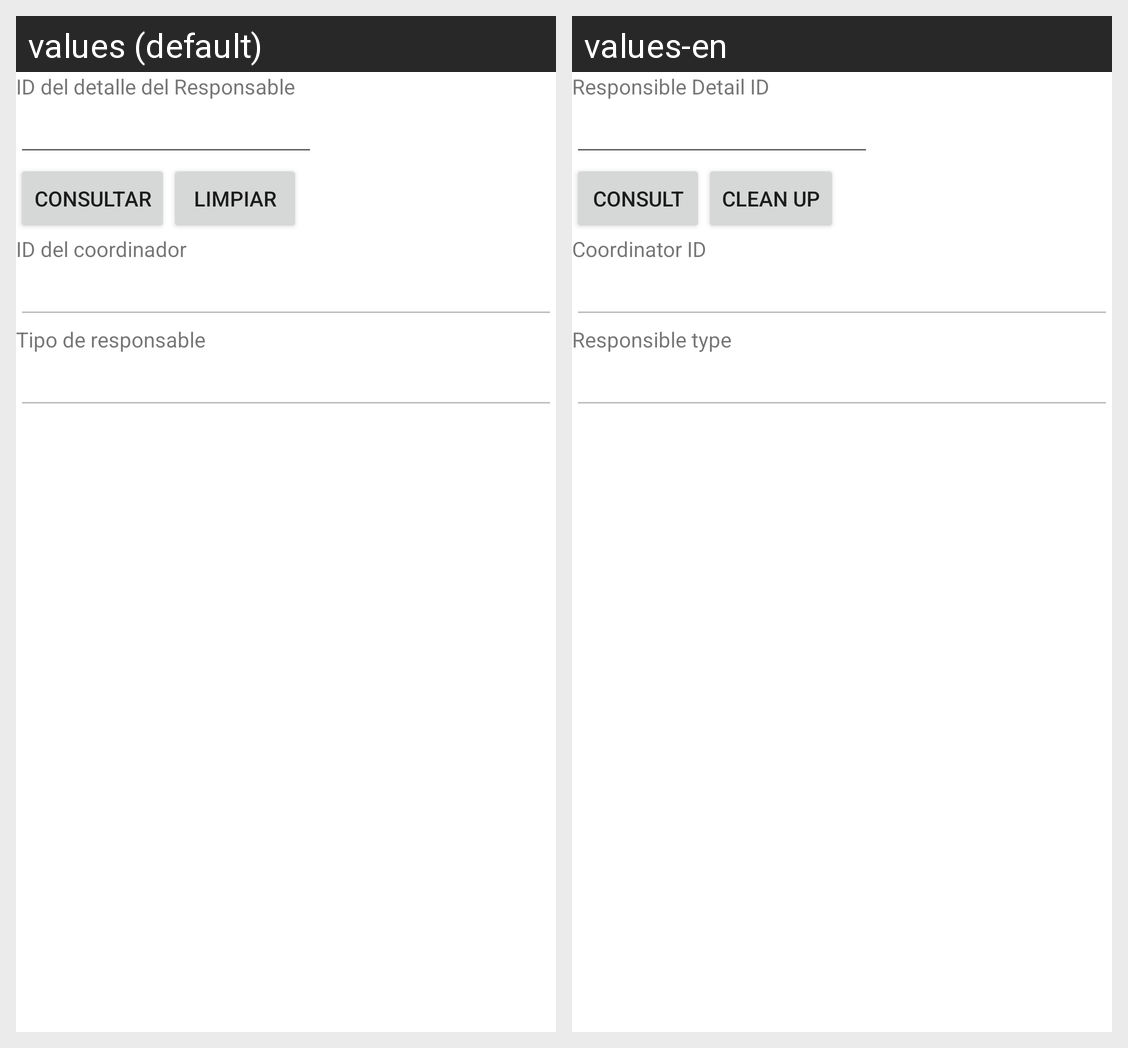

Locale-by-locale string values for the Android screen shown in this grid:
Android screen res/layout/activity_detalle_responsable_consultar.xml rendered under 2 locales, left to right: values (default), values-en. Device: Nexus 5 (rendered at 1080×1920; each locale shown at half size, 540×960, under a caption strip naming it); theme Theme.Proyecto1PDM115.
Strings drawn on this screen, with the default value and each locale's value (text and hints the layout hard-codes, and strings that could not be matched under every locale, appear in the picture but are not listed):

id_detalle_responsable
  values: ID del detalle del Responsable
  values-en: Responsible Detail ID

consultar
  values: Consultar
  values-en: Consult

limpiar
  values: Limpiar
  values-en: Clean up

id_coordinador
  values: ID del coordinador
  values-en: Coordinator ID

Nombre_tipo_responsable
  values: Tipo de responsable
  values-en: Responsible type
